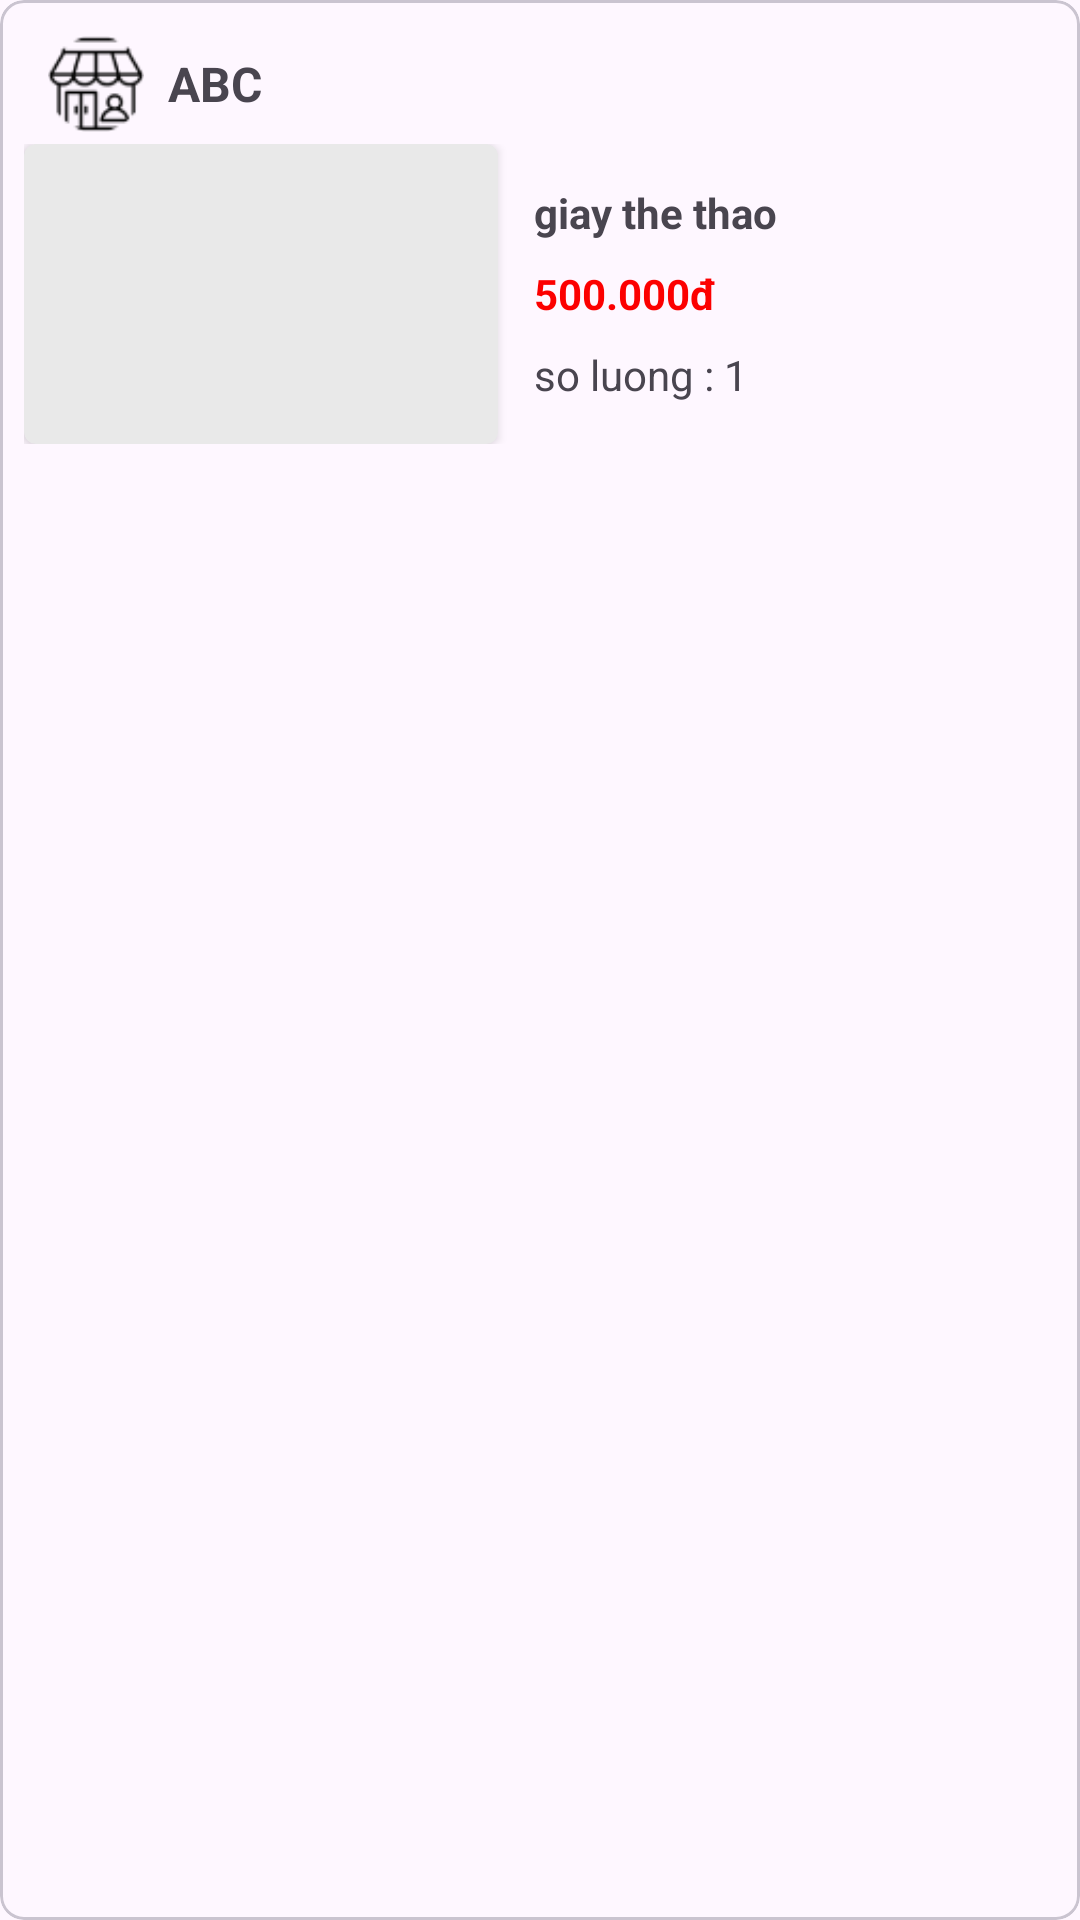

The Android layout XML behind this screen, and the referenced resources:
<!-- AndroidManifest.xml: application theme Theme.RaoVat_App -->
<!-- res/layout/reserve_item_layout.xml -->
<?xml version="1.0" encoding="utf-8"?>
<com.google.android.material.card.MaterialCardView xmlns:android="http://schemas.android.com/apk/res/android"
    android:layout_width="match_parent"
    android:layout_height="wrap_content"
    xmlns:app="http://schemas.android.com/apk/res-auto"
    android:layout_margin="8sp"
    app:cardCornerRadius="8sp"

    >
    <LinearLayout
        android:layout_width="match_parent"
        android:layout_height="wrap_content"
        android:orientation="vertical"
        android:layout_margin="8sp">
        <LinearLayout
            android:layout_width="match_parent"
            android:layout_height="wrap_content"
            android:orientation="horizontal"
            android:layout_marginVertical="4sp">
            <ImageView
                android:layout_width="32sp"
                android:layout_height="32sp"
                android:src="@drawable/store"
                android:layout_marginHorizontal="8sp"/>
            <TextView
                android:id="@+id/tvReserveNameShop"
                android:layout_width="wrap_content"
                android:layout_height="wrap_content"
                android:text="ABC"
                android:textStyle="bold"
                android:textSize="16sp"
                android:layout_gravity="center"
                />
        </LinearLayout>
        <LinearLayout
            android:layout_width="match_parent"
            android:layout_height="wrap_content"
            android:orientation="horizontal">
            <androidx.cardview.widget.CardView
                android:layout_width="wrap_content"
                android:layout_height="wrap_content"
                app:cardBackgroundColor="@color/gray"
                app:cardCornerRadius="4sp">
                <ImageView
                    android:id="@+id/imgReserveProduct"
                    android:layout_width="142sp"
                    android:layout_height="100sp"
                    android:layout_marginHorizontal="8sp"
                    />
            </androidx.cardview.widget.CardView>
            <LinearLayout
                android:layout_width="wrap_content"
                android:layout_height="wrap_content"
                android:orientation="vertical"
                android:layout_gravity="center"
                android:layout_marginStart="12sp">
                <TextView
                    android:id="@+id/tvReserveNameProduct"
                    android:layout_width="wrap_content"
                    android:layout_height="wrap_content"
                    android:text="giay the thao"
                    android:textStyle="bold"
                    android:textSize="14sp"
                    android:layout_marginVertical="4sp"
                    />
                <TextView
                    android:id="@+id/tvReservePrice"
                    android:layout_width="wrap_content"
                    android:layout_height="wrap_content"
                    android:text="500.000đ"
                    android:textStyle="bold"
                    android:textSize="14sp"
                    android:textColor="@color/red"
                    android:layout_marginVertical="4sp"
                    />
                <TextView
                    android:id="@+id/tvReserveQuantity"
                    android:layout_width="wrap_content"
                    android:layout_height="wrap_content"
                    android:text="so luong : 1"
                    android:textSize="14sp"
                    android:layout_marginVertical="4sp"
                    />
            </LinearLayout>
        </LinearLayout>
    </LinearLayout>

</com.google.android.material.card.MaterialCardView>
<!-- resources referenced by this layout -->
<resources>
  <color name="gray">#E9E9E9</color>
  <color name="red">#FC0000</color>
  <!-- drawable store: png bitmap (drawable, 1458 bytes) -->
  <style name="Theme.RaoVat_App" parent="Base.Theme.RaoVat_App" />
  <style name="Base.Theme.RaoVat_App" parent="Theme.Material3.DayNight.NoActionBar">
          
          
      </style>
</resources>
